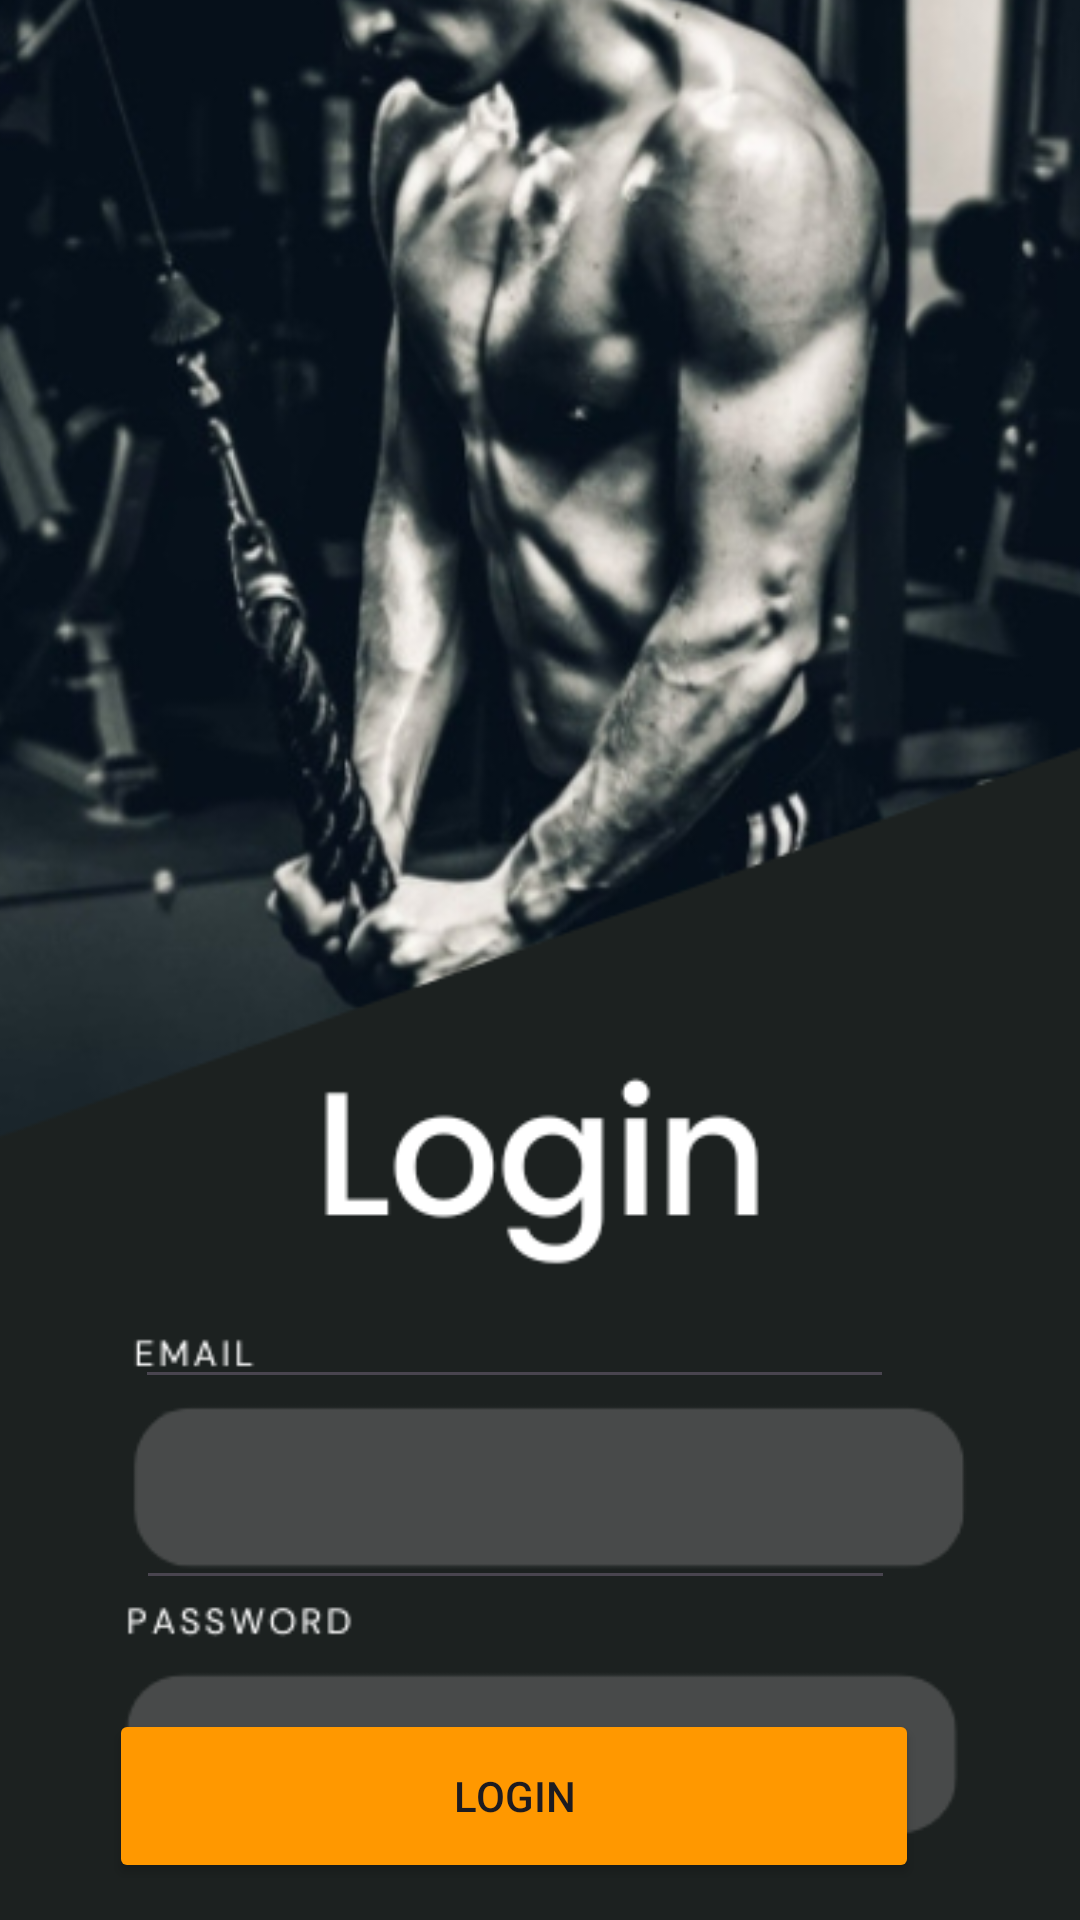

Layout XML and referenced resources for this Android screen:
<!-- AndroidManifest.xml: application theme Theme.FitMate -->
<!-- res/layout/activity_main2.xml -->
<?xml version="1.0" encoding="utf-8"?>
<androidx.constraintlayout.widget.ConstraintLayout xmlns:android="http://schemas.android.com/apk/res/android"
    xmlns:app="http://schemas.android.com/apk/res-auto"
    xmlns:tools="http://schemas.android.com/tools"
    android:id="@+id/main"
    android:layout_width="match_parent"
    android:layout_height="match_parent"
    android:layout_gravity="center"
    android:alpha="1.5"
    tools:context=".MainActivity2">

    <ImageView
        android:id="@+id/imageView2"
        android:layout_width="393dp"
        android:layout_height="853dp"
        android:layout_centerInParent="true"
        android:src="@drawable/login"
        app:layout_constraintBottom_toBottomOf="parent"
        app:layout_constraintEnd_toEndOf="parent"
        app:layout_constraintStart_toStartOf="parent"
        app:layout_constraintTop_toTopOf="parent" />

    <Button
        android:id="@+id/button3"
        android:layout_width="270dp"
        android:layout_height="58dp"
        android:backgroundTint="#FF9800"
        android:text="LOGIN"
        app:layout_constraintBottom_toBottomOf="parent"
        app:layout_constraintEnd_toEndOf="parent"
        app:layout_constraintHorizontal_bias="0.495"
        app:layout_constraintStart_toStartOf="@+id/imageView2"
        app:layout_constraintTop_toTopOf="parent"
        app:layout_constraintVertical_bias="0.979" />

    <EditText
        android:id="@+id/email"
        android:layout_width="253dp"
        android:layout_height="wrap_content"
        android:textColor="@color/white"
        style="@style/NoUnderlineEditText"
        android:inputType="textEmailAddress"
        app:layout_constraintBottom_toBottomOf="parent"
        app:layout_constraintEnd_toEndOf="parent"
        app:layout_constraintHorizontal_bias="0.497"
        app:layout_constraintStart_toStartOf="@+id/imageView2"
        app:layout_constraintTop_toTopOf="parent"
        app:layout_constraintVertical_bias="0.71" />

    <EditText
        android:id="@+id/pass"
        android:layout_width="253dp"
        android:layout_height="wrap_content"
        style="@style/NoUnderlineEditText"
        android:textColor="@color/white"
        android:inputType="textPassword"
        app:layout_constraintBottom_toBottomOf="parent"
        app:layout_constraintEnd_toEndOf="parent"
        app:layout_constraintStart_toStartOf="@+id/imageView2"
        app:layout_constraintTop_toTopOf="parent"
        app:layout_constraintVertical_bias="0.822" />

    <TextView
        android:id="@+id/signup"
        android:layout_width="120dp"
        android:layout_height="wrap_content"
        android:layout_marginTop="736dp"
        android:layout_marginBottom="74dp"
        android:text="SignUp Here"
        android:textColor="@color/white"
        android:textSize="18dp"
        android:textStyle="bold"
        android:clickable="true"
        app:layout_constraintBottom_toBottomOf="@+id/button3"
        app:layout_constraintEnd_toEndOf="parent"
        app:layout_constraintHorizontal_bias="0.842"
        app:layout_constraintStart_toStartOf="parent"
        app:layout_constraintTop_toTopOf="parent" />

</androidx.constraintlayout.widget.ConstraintLayout>
<!-- resources referenced by this layout -->
<resources>
  <color name="white">#FFFFFFFF</color>
  <!-- drawable login: png bitmap (drawable, 223685 bytes) -->
  <style name="Theme.FitMate" parent="Base.Theme.FitMate" />
  <style name="Base.Theme.FitMate" parent="Theme.Material3.DayNight.NoActionBar">
          
          
      </style>
</resources>
